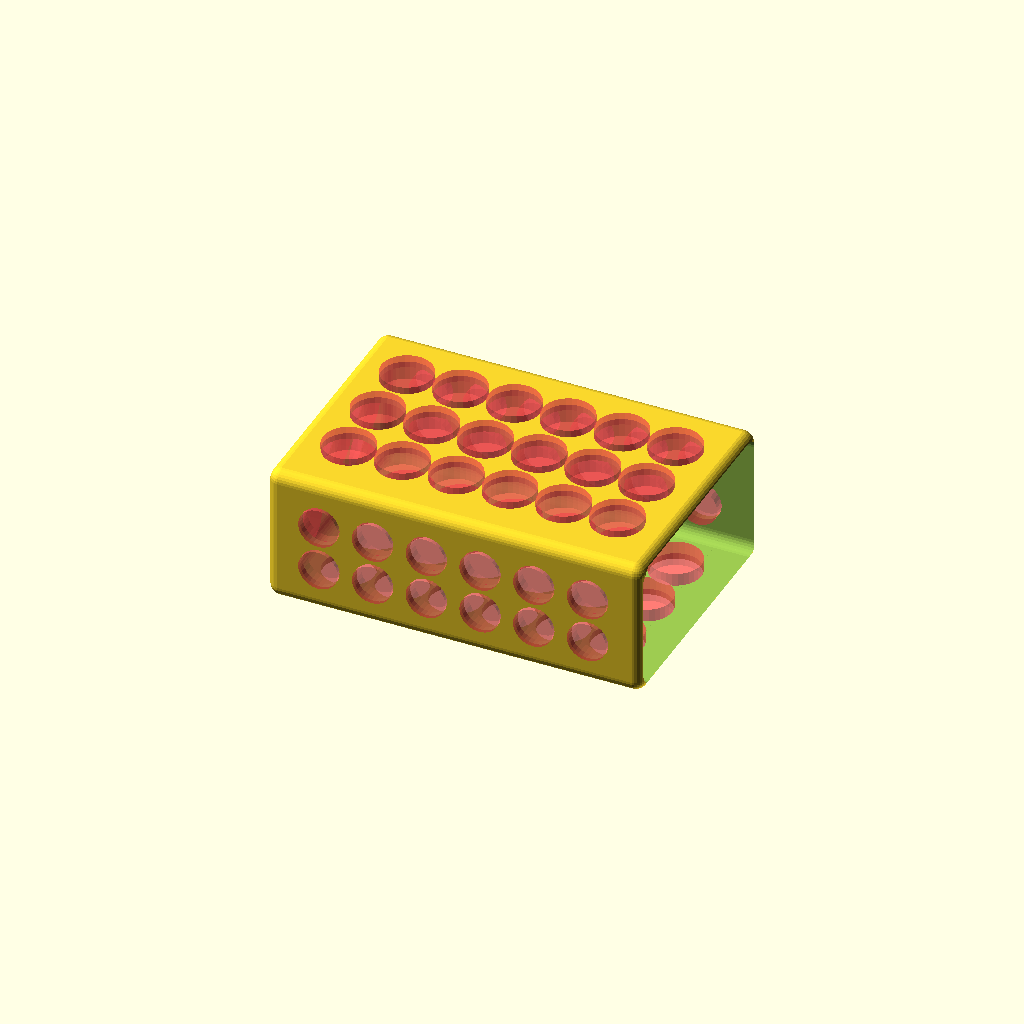
Cell 1: rendered with the file's own defaults.
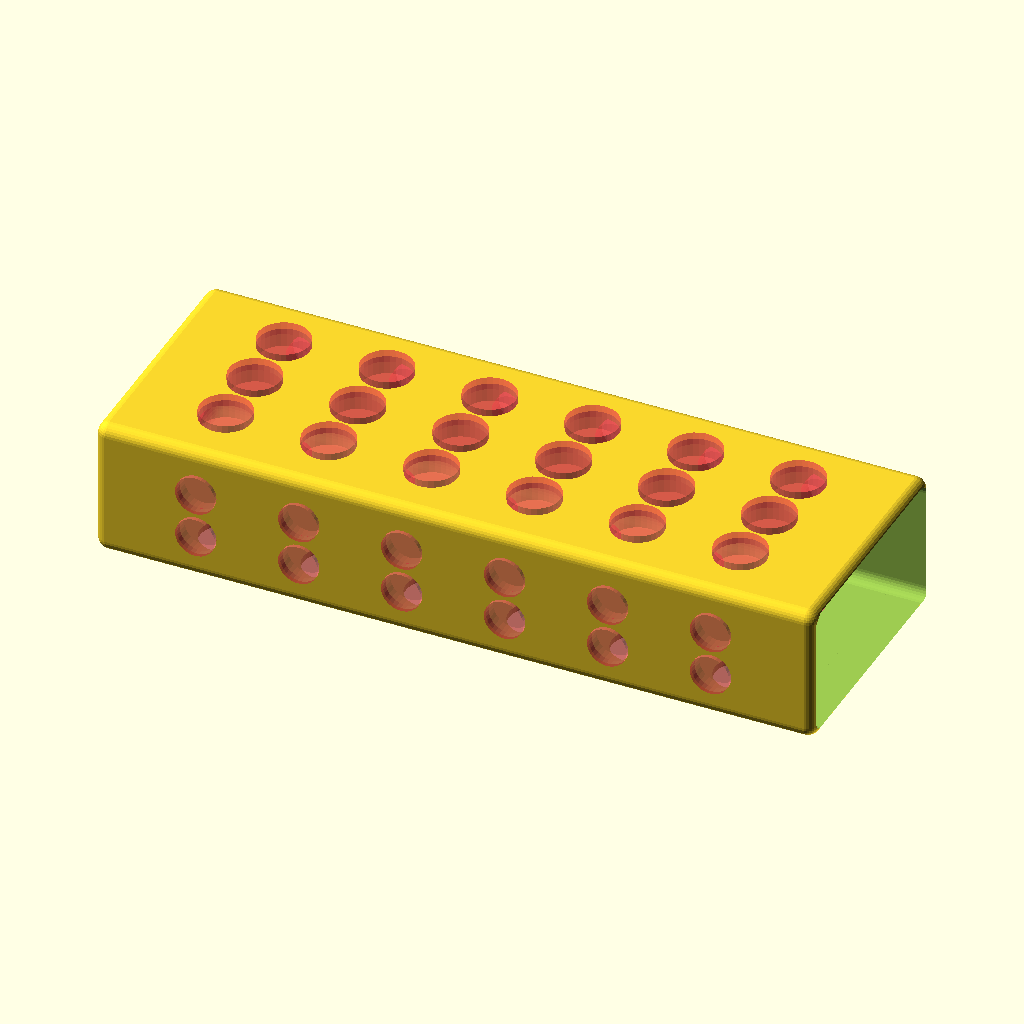
Cell 2: the same model with soap_l = 174.
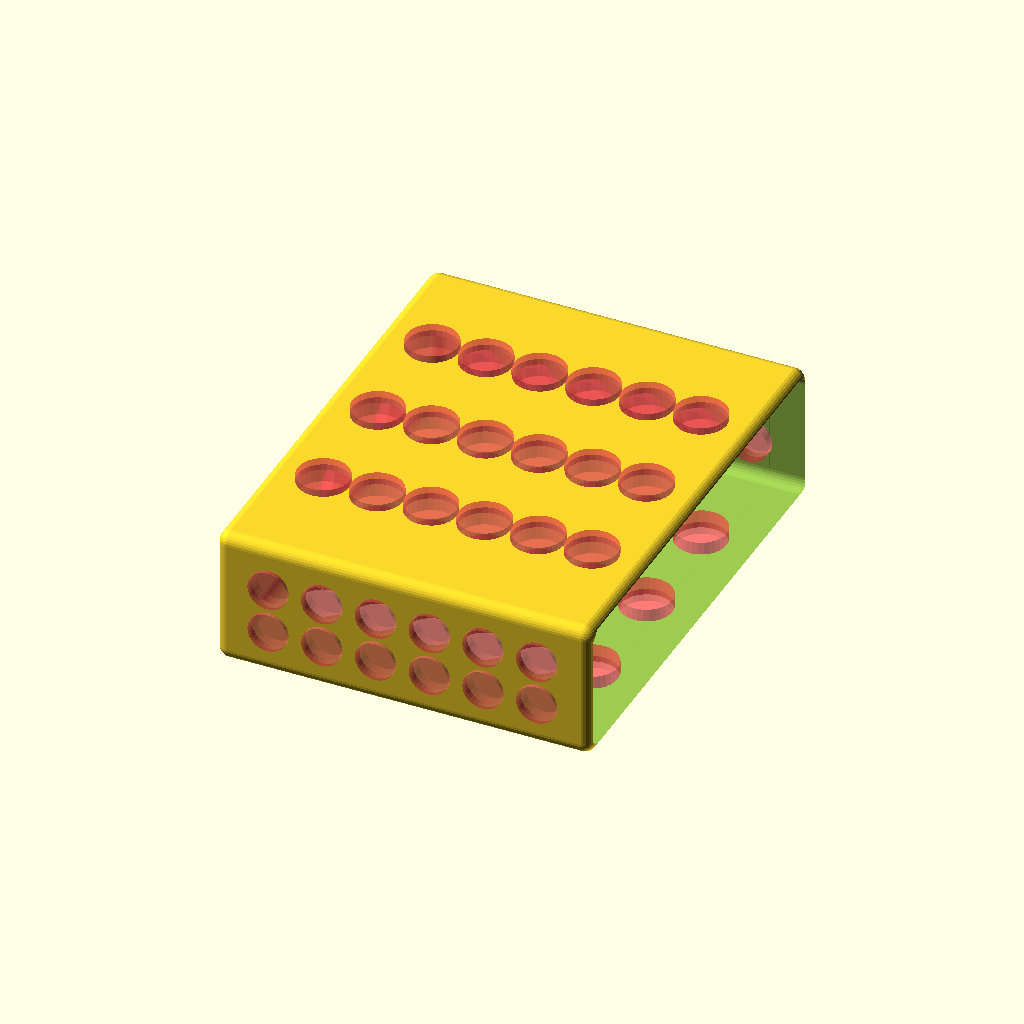
Cell 3 — soap_w set to 110, the other parameters unchanged.
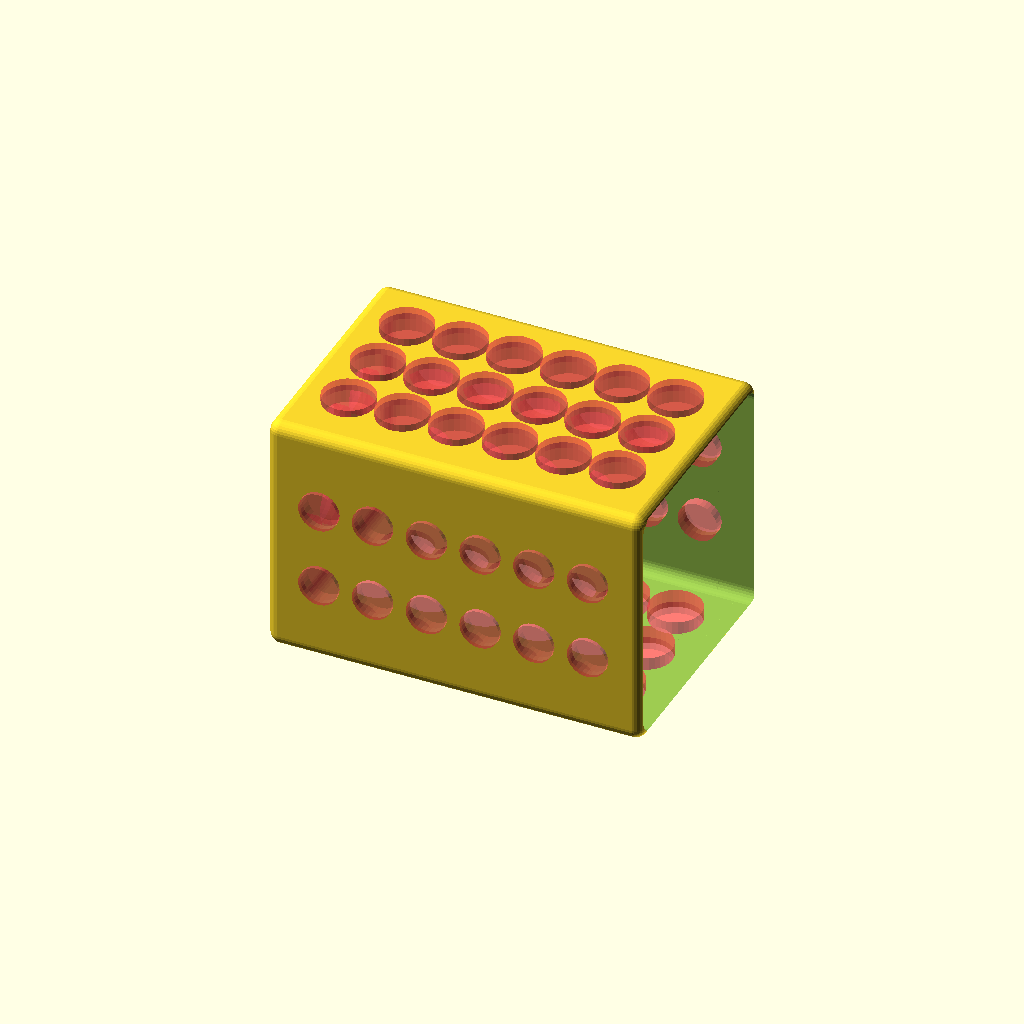
Cell 4: the same model with soap_h = 54.
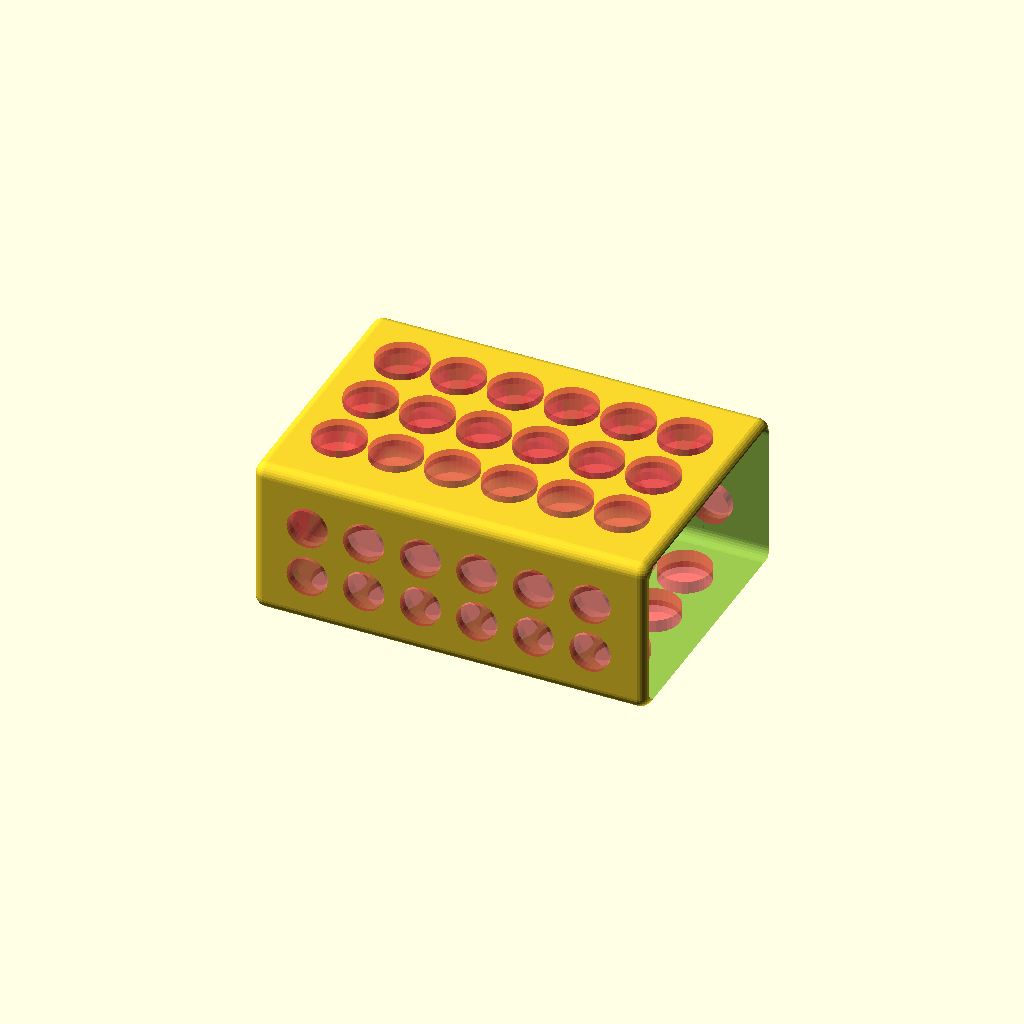
Cell 5: the same model with jeu = 10.
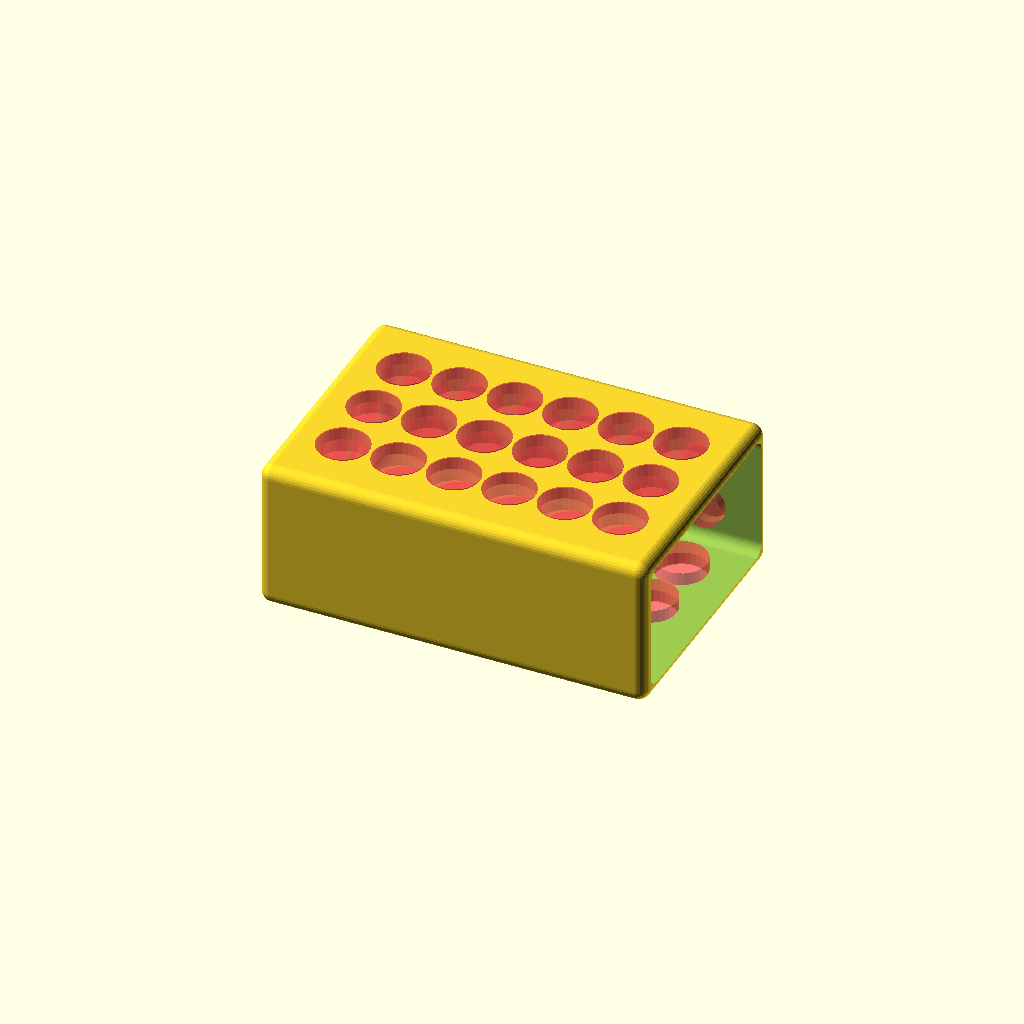
Cell 6 — box_t set to 6, the other parameters unchanged.
All cells are drawn from one camera (rotation 55°, 0°, 25°, orthographic, colour scheme Cornfield), so only the parameter changes between them.
OpenSCAD source file soap_closed_box.scad:
include<lib.scad>

soap_l=87;
soap_w=55;
soap_h=27;

jeu=5;
in_l=soap_l+jeu;
in_w=soap_w+jeu;
in_h=soap_h+jeu;

box_t=3;
box_l=in_l+box_t;
box_w=in_w+box_t;
box_h=in_h+box_t;

nll=4;
nwl=3;
rl=5.5;

nlw=7;
nww=3;
rw=5;

nlh=7;
nwh=4;
rh=6.5;

c=3;

soap_closed_box(box_l, box_w, box_h, in_l, in_w, in_h, c, jeu,
    nll,nwl,rl, nlw,nww,rw, nlh,nwh,rh);
Customizer parameters (derived from the source; name, type, default, range or options):
soap_l: number, default 87
soap_w: number, default 55
soap_h: number, default 27
jeu: number, default 5
box_t: number, default 3
nll: number, default 4
nwl: number, default 3
rl: number, default 5.5
nlw: number, default 7
nww: number, default 3
rw: number, default 5
nlh: number, default 7
nwh: number, default 4
rh: number, default 6.5
c: number, default 3
